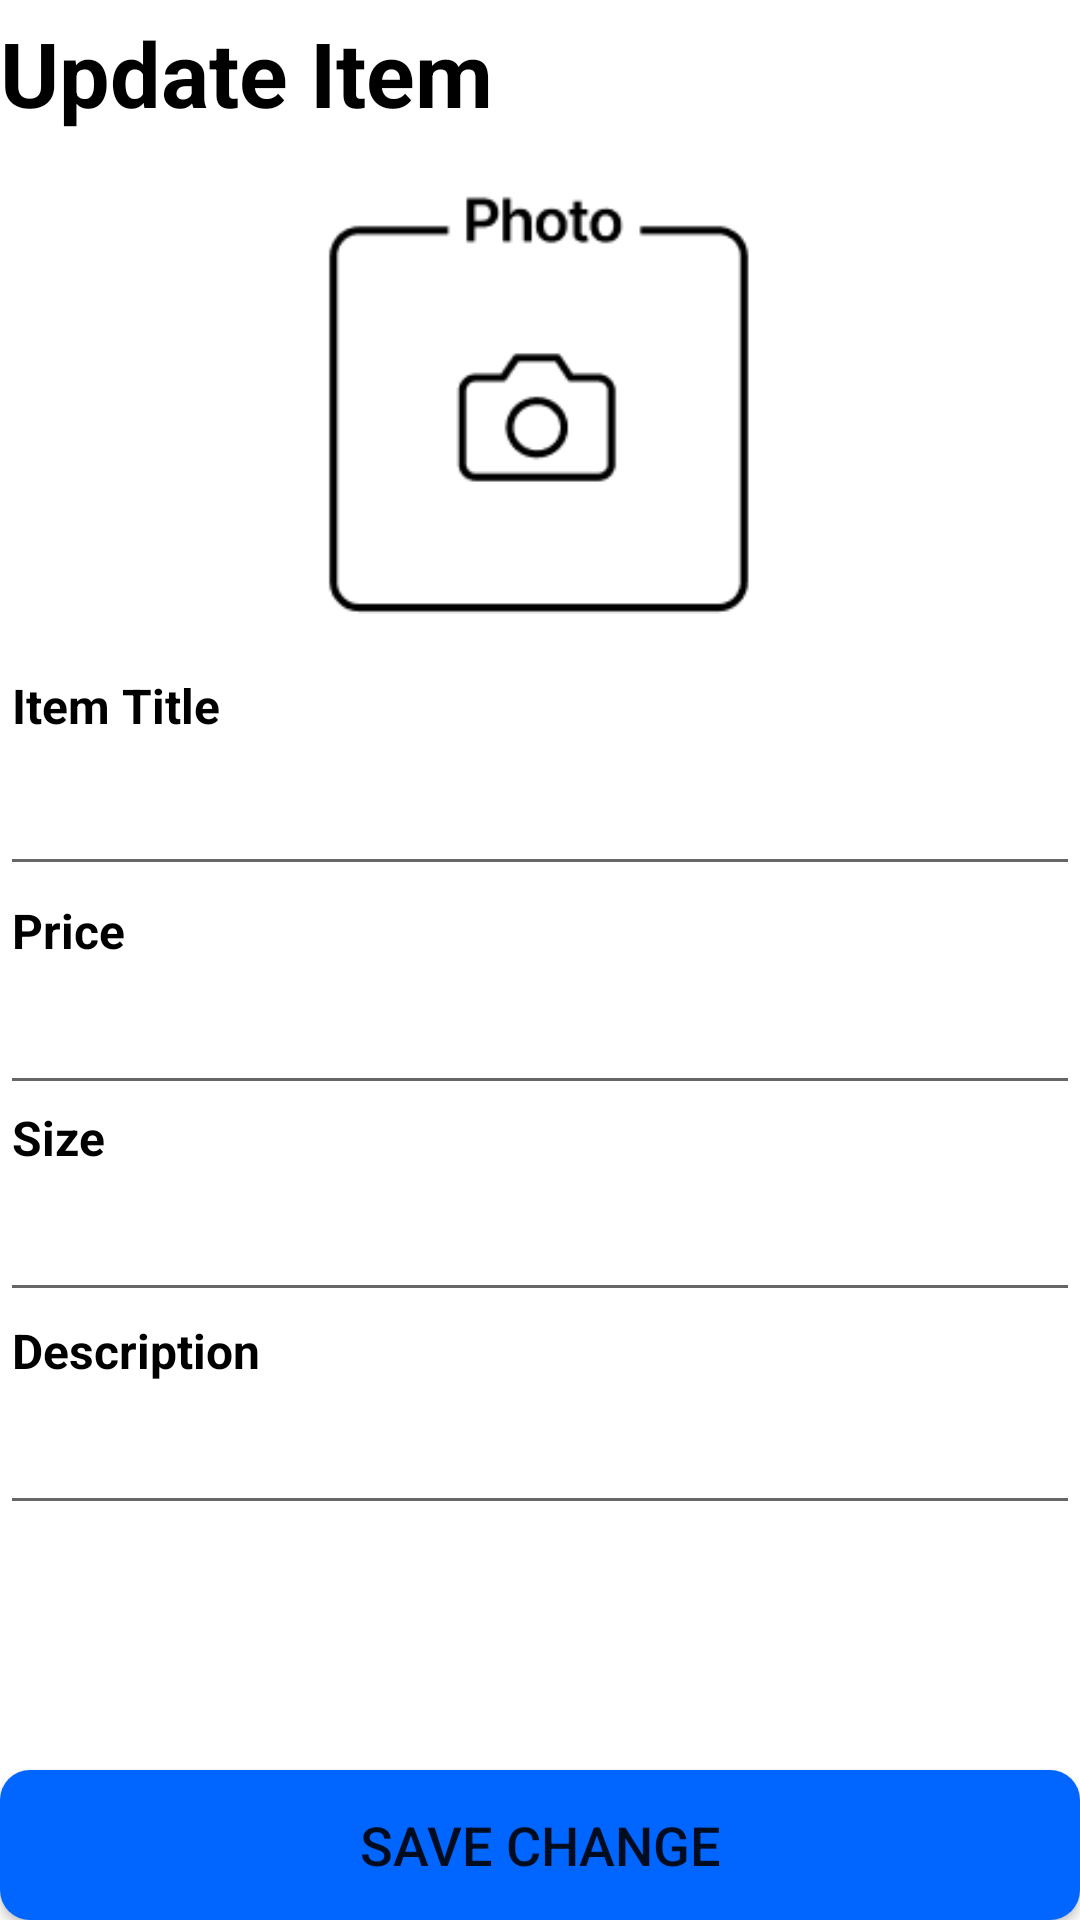

The Android layout XML behind this screen, and the referenced resources:
<!-- AndroidManifest.xml: application theme Theme.MyApplication -->
<!-- res/layout/activity_update_item.xml -->
<?xml version="1.0" encoding="utf-8"?>
<androidx.constraintlayout.widget.ConstraintLayout xmlns:android="http://schemas.android.com/apk/res/android"
    xmlns:app="http://schemas.android.com/apk/res-auto"
    xmlns:tools="http://schemas.android.com/tools"
    android:layout_width="match_parent"
    android:layout_height="match_parent"
    android:layout_marginLeft="10dp"
    android:layout_marginTop="10dp"
    android:layout_marginRight="10dp"
    android:layout_marginBottom="10dp"
    tools:context=".activity_Update_Item">

    <TextView
        android:id="@+id/textView"
        android:layout_width="match_parent"
        android:layout_height="wrap_content"
        android:layout_marginTop="4dp"
        android:text="@string/Update_Item_txt"
        android:textColor="#000000"
        android:textSize="@dimen/form_title_size"
        android:textStyle="bold"
        app:layout_constraintEnd_toEndOf="parent"
        app:layout_constraintStart_toStartOf="parent"
        app:layout_constraintTop_toTopOf="parent" />

    <TextView
        android:id="@+id/textView5"
        android:layout_width="wrap_content"
        android:layout_height="wrap_content"
        android:layout_marginStart="4dp"
        android:layout_marginTop="4dp"
        android:text="@string/Price_btn_txt"
        android:textSize="@dimen/form_text_size"
        android:textColor="#000000"
        android:textStyle="bold"
        app:layout_constraintStart_toStartOf="parent"
        app:layout_constraintTop_toBottomOf="@+id/editTextTextPersonName3" />

    <TextView
        android:id="@+id/textView8"
        android:layout_width="wrap_content"
        android:layout_height="wrap_content"
        android:layout_marginStart="4dp"
        android:text="@string/Size_btn_txt"
        android:textColor="#000000"
        android:textSize="@dimen/form_text_size"
        android:textStyle="bold"
        app:layout_constraintStart_toStartOf="parent"
        app:layout_constraintTop_toBottomOf="@+id/editTextTextPersonName2" />

    <TextView
        android:id="@+id/textView6"
        android:layout_width="wrap_content"
        android:layout_height="wrap_content"
        android:layout_marginStart="4dp"
        android:layout_marginTop="15dp"
        android:text="@string/Item_Title_btn_txt"
        android:textColor="#000000"
        android:textSize="@dimen/form_text_size"
        android:textStyle="bold"
        app:layout_constraintStart_toStartOf="parent"
        app:layout_constraintTop_toBottomOf="@+id/imageView2" />

    <EditText
        android:id="@+id/editTextTextPersonName5"
        android:layout_width="match_parent"
        android:layout_height="wrap_content"
        android:layout_marginTop="6dp"
        android:ems="10"
        android:inputType="textPersonName"
        android:textAllCaps="false"
        app:layout_constraintEnd_toEndOf="parent"
        app:layout_constraintHorizontal_bias="0.0"
        app:layout_constraintStart_toStartOf="parent"
        app:layout_constraintTop_toBottomOf="@+id/textView8" />

    <EditText
        android:id="@+id/editTextTextPersonName3"
        android:layout_width="match_parent"
        android:layout_height="wrap_content"
        android:layout_marginTop="8dp"
        android:ems="10"
        android:inputType="textPersonName"
        android:textAllCaps="false"
        app:layout_constraintEnd_toEndOf="parent"
        app:layout_constraintHorizontal_bias="0.0"
        app:layout_constraintStart_toStartOf="parent"
        app:layout_constraintTop_toBottomOf="@+id/textView6" />

    <TextView
        android:id="@+id/textView7"
        android:layout_width="wrap_content"
        android:layout_height="wrap_content"
        android:layout_marginStart="4dp"
        android:layout_marginTop="2dp"
        android:text="@string/Description_btn_txt"
        android:textSize="@dimen/form_text_size"
        android:textColor="#000000"
        android:textStyle="bold"
        app:layout_constraintStart_toStartOf="parent"
        app:layout_constraintTop_toBottomOf="@+id/editTextTextPersonName5" />

    <EditText
        android:id="@+id/editTextTextPersonName2"
        android:layout_width="match_parent"
        android:layout_height="wrap_content"
        android:layout_marginTop="6dp"
        android:ems="10"
        android:inputType="textPersonName"
        android:textAllCaps="false"
        app:layout_constraintEnd_toEndOf="parent"
        app:layout_constraintHorizontal_bias="0.0"
        app:layout_constraintStart_toStartOf="parent"
        app:layout_constraintTop_toBottomOf="@+id/textView5" />

    <EditText
        android:id="@+id/editTextTextPersonName6"
        android:layout_width="match_parent"
        android:layout_height="wrap_content"
        android:layout_marginTop="6dp"
        android:ems="10"
        android:inputType="textPersonName"
        android:textAllCaps="false"
        app:layout_constraintEnd_toEndOf="parent"
        app:layout_constraintHorizontal_bias="0.0"
        app:layout_constraintStart_toStartOf="parent"
        app:layout_constraintTop_toBottomOf="@+id/textView7" />

    <Button
        android:id="@+id/updateItemButton"
        android:layout_width="match_parent"
        android:layout_height="@dimen/button_height"
        android:background="@drawable/custom_button"
        android:text="@string/Save_Change_btn_txt"
        android:textSize="@dimen/button_text_size"
        app:layout_constraintBottom_toBottomOf="parent"
        app:layout_constraintEnd_toEndOf="parent"
        app:layout_constraintStart_toStartOf="parent" />

    <ImageView
        android:id="@+id/imageView2"
        android:layout_width="150dp"
        android:layout_height="150dp"
        android:layout_marginTop="15dp"
        app:layout_constraintEnd_toEndOf="parent"
        app:layout_constraintStart_toStartOf="parent"
        app:layout_constraintTop_toBottomOf="@+id/textView"
        app:srcCompat="@drawable/p2" />

    <TextView
        android:id="@+id/itemID"
        android:layout_width="wrap_content"
        android:layout_height="wrap_content"
        android:text="TextView"
        android:textColor="@color/white"
        app:layout_constraintBottom_toTopOf="@+id/updateItemButton"
        app:layout_constraintStart_toStartOf="parent" />

    <TextView
        android:id="@+id/randomIDUpdateItem"
        android:layout_width="wrap_content"
        android:layout_height="wrap_content"
        android:text="TextView"
        android:textColor="@color/white"
        app:layout_constraintBottom_toTopOf="@+id/itemID"
        app:layout_constraintStart_toStartOf="parent" />

</androidx.constraintlayout.widget.ConstraintLayout>
<!-- resources referenced by this layout -->
<resources>
  <color name="white">#FFFFFFFF</color>
  <dimen name="button_height">50dp</dimen>
  <dimen name="button_text_size">18dp</dimen>
  <dimen name="form_text_size">16dp</dimen>
  <dimen name="form_title_size">30dp</dimen>
  <!-- drawable custom_button (drawable) -->
  <?xml version="1.0" encoding="utf-8"?>
  <shape xmlns:android="http://schemas.android.com/apk/res/android"
      android:shape="rectangle">
  
      <solid android:color="@color/accent_color"/>
      <corners android:radius="10dp" />
  
  </shape>
  <!-- drawable p2: png bitmap (drawable, 3266 bytes) -->
  <string name="Description_btn_txt">Description</string>
  <string name="Item_Title_btn_txt">Item Title</string>
  <string name="Price_btn_txt">Price</string>
  <string name="Save_Change_btn_txt">Save Change</string>
  <string name="Size_btn_txt">Size</string>
  <string name="Update_Item_txt">Update Item</string>
  <style name="Theme.MyApplication" parent="Theme.MaterialComponents.DayNight.DarkActionBar">
          
          <item name="colorPrimary">#0165ff</item>
          <item name="colorPrimaryVariant">@color/purple_700</item>
          <item name="colorOnPrimary">@color/white</item>
          
          <item name="colorSecondary">@color/teal_200</item>
          <item name="colorSecondaryVariant">@color/teal_700</item>
          <item name="colorOnSecondary">@color/black</item>
          
          <item name="android:statusBarColor">?attr/colorPrimaryVariant</item>
          
      </style>
  <color name="accent_color">#0165ff</color>
  <color name="purple_700">#FF3700B3</color>
  <color name="teal_200">#FF03DAC5</color>
  <color name="teal_700">#FF018786</color>
  <color name="black">#FF000000</color>
</resources>
